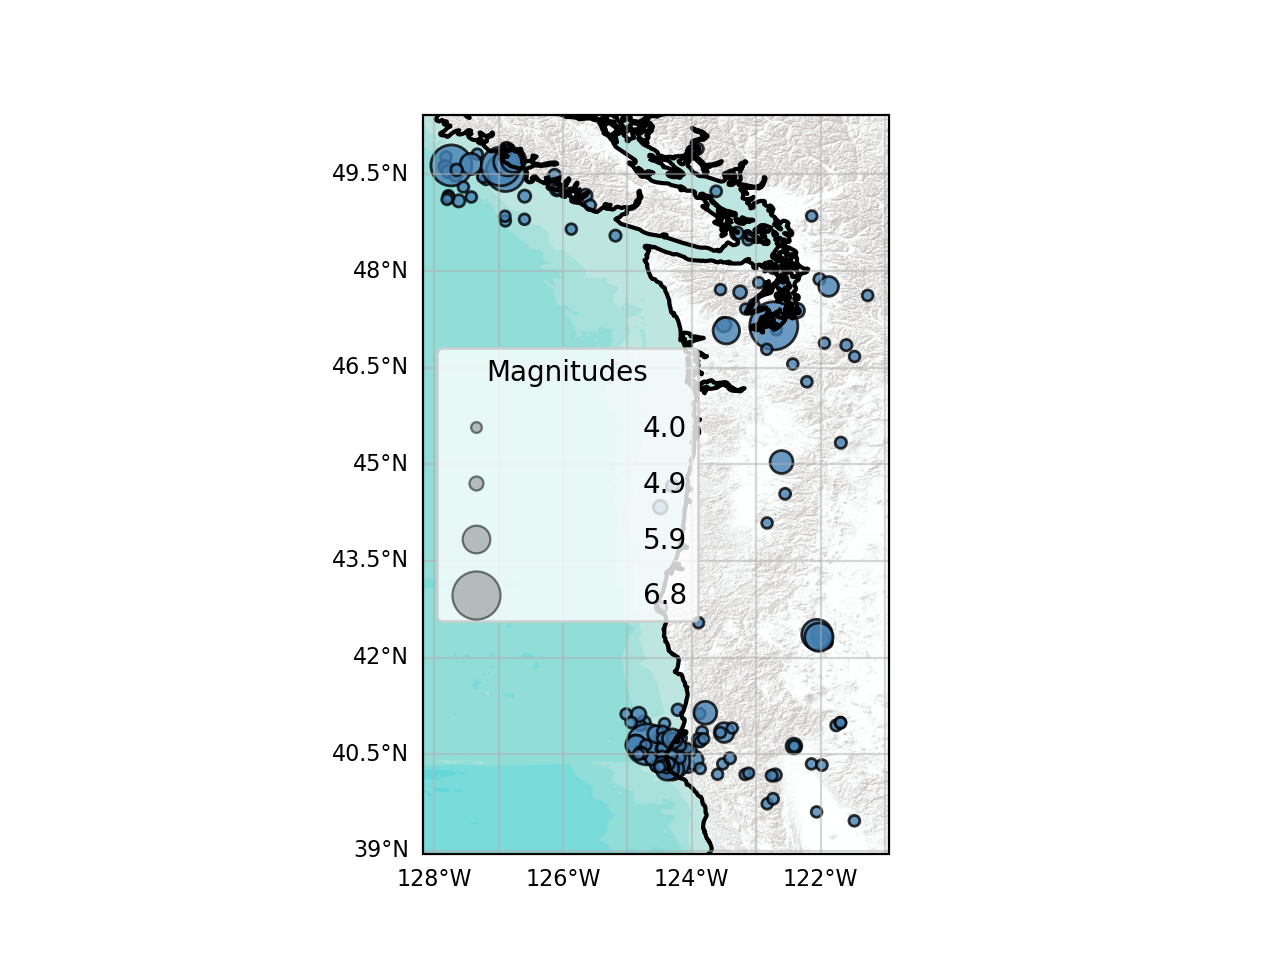

Source data for this figure (header and first rows):
lon, lat, mag, time_string, depth, catalog_id, event_id
-123, 47.82, 4.04, 2023-12-24T15:14:04.220000, 52.39, , 0
-124.5, 40.76, 4.03, 2023-10-16T10:31:25.060000, 23.63, , 1
-124.1, 40.32, 4.83, 2023-10-16T10:20:49.740000, 31.06, , 2
-122.7, 48.04, 4.3, 2023-10-09T02:21:08.960000, 54.95, , 3
-124.3, 40.3, 4.09, 2023-10-01T15:41:29.620000, 9.8, , 4
-124.4, 40.5, 4.22, 2023-09-30T17:16:47.830000, 29.09, , 5
-124.3, 40.56, 4.65, 2023-09-30T15:26:26.760000, 17.88, , 6
-124.2, 40.32, 4.07, 2023-08-17T21:08:00.860000, 31.93, , 7
-124.4, 40.54, 4.54, 2023-03-21T23:18:19.630000, 18.1, , 8
-123.9, 41.13, 4.26, 2023-01-20T08:01:14.570000, 25.27, , 9
-124, 40.41, 5.35, 2023-01-01T18:35:04.510000, 30.63, , 10
-124, 40.56, 4.16, 2022-12-24T19:33:44.190000, 22.4, , 11
-124.3, 40.55, 4.35, 2022-12-20T22:06:34.380000, 19.74, , 12
-124.2, 40.52, 4.92, 2022-12-20T10:39:02.360000, 26.55, , 13
-124.4, 40.52, 6.4, 2022-12-20T10:34:24.770000, 17.91, , 14
-126.1, 49.27, 4.9, 2022-11-26T03:50:17.526000, 33.38, , 15
-124.1, 40.58, 4.1, 2022-10-23T18:16:23.050000, 28.35, , 16
-123.5, 40.35, 4.32, 2022-10-20T07:55:16.770000, 33.05, , 17
-122.6, 44.54, 4.39, 2022-10-07T12:52:36.010000, 13.17, , 18
-121.5, 39.47, 4.24, 2022-07-23T01:41:04.680000, 0.59, , 19
-124.2, 40.49, 4.07, 2022-04-04T15:16:46.240000, 21.4, , 20
-124.3, 40.39, 6.2, 2021-12-20T20:10:31.310000, 27.04, , 21
-124.3, 40.36, 4.38, 2021-11-03T00:24:51.300000, 29.6, , 22
-124.4, 40.27, 4.47, 2021-09-09T21:57:56.520000, 32.83, , 23
-124.4, 40.28, 4.0, 2021-08-31T08:01:11.180000, 32.36, , 24
-124.4, 40.28, 4.35, 2021-07-21T10:05:30.050000, 35.38, , 25
-124.4, 40.32, 5.12, 2021-07-18T06:46:12.650000, 30.91, , 26
-123.6, 40.19, 4.03, 2021-04-20T09:48:34.270000, 33.89, , 27
-124.6, 40.45, 4.17, 2020-05-19T15:58:31.620000, 23.64, , 28
-127.6, 49.54, 4.8, 2020-05-10T04:46:01.644000, 10.0, , 29
-124.5, 40.35, 5.21, 2020-03-18T22:08:20.920000, 28.61, , 30
-125.2, 48.55, 4.5, 2020-01-24T21:35:29.100000, 10.0, , 31
-124.4, 40.28, 4.06, 2019-12-19T15:30:12.980000, 21.4, , 32
-124.5, 42.78, 4.53, 2019-11-30T01:45:12.620000, 16.65, , 33
-122, 47.87, 4.58, 2019-07-12T09:51:38.340000, 28.82, , 34
-124.3, 40.27, 5.58, 2019-06-23T03:53:02.890000, 9.44, , 35
-124.5, 40.43, 4.19, 2019-03-29T04:55:25.890000, 27.8, , 36
-123.8, 40.85, 4.39, 2019-02-06T18:23:01.570000, 25.83, , 37
-124.5, 40.31, 4.19, 2019-02-03T23:43:21.810000, 7.66, , 38
-124.5, 40.3, 4.3, 2019-02-02T10:52:21.990000, 6.44, , 39
-124.5, 40.32, 4.08, 2019-01-15T20:20:20.120000, 7.09, , 40
-123.6, 47.71, 4.08, 2018-11-19T11:09:13.130000, 39.42, , 41
-124.5, 40.43, 4.66, 2018-03-23T03:09:39.100000, 25.19, , 42
-124.4, 40.75, 4.42, 2018-03-22T16:24:49.560000, 24.52, , 43
-127.3, 49.81, 4.1, 2018-03-06T09:38:26.420000, 10.0, , 44
-124.3, 40.29, 4.03, 2017-06-24T21:22:03.060000, 9.14, , 45
-123, 47.48, 4.09, 2017-02-23T04:59:04.050000, 15.44, , 46
-127.8, 49.77, 4.0, 2017-01-31T01:38:28, 40.8, , 47
-124.4, 40.28, 4.35, 2016-12-05T18:33:15.480000, 22.1, , 48
-124.5, 40.35, 4.11, 2016-10-27T06:37:23.630000, 23.97, , 49
-123.4, 40.44, 4.49, 2016-08-28T21:20:52.090000, 35.62, , 50
-123.9, 40.72, 4.81, 2016-07-21T23:09:05.780000, 26.24, , 51
-124.3, 40.27, 4.31, 2016-01-07T05:49:52.430000, 16.95, , 52
-123.3, 48.59, 4.79, 2015-12-30T07:39:29.310000, 52.42, , 53
-122.8, 44.09, 4.14, 2015-07-04T15:42:18.050000, 7.95, , 54
-124.7, 40.65, 4.34, 2015-05-26T10:17:35.820000, 19.72, , 55
-125.6, 49.17, 4.8, 2015-01-08T02:02:53.840000, 24.64, , 56
-124.4, 40.27, 4.24, 2014-10-19T14:24:04.460000, 22.33, , 57
-124.4, 40.35, 4.14, 2014-06-02T23:54:19.680000, 18.12, , 58
-127.8, 49.63, 4.1, 2014-04-24T12:06:56, 10.0, , 59
... 143 more rows
